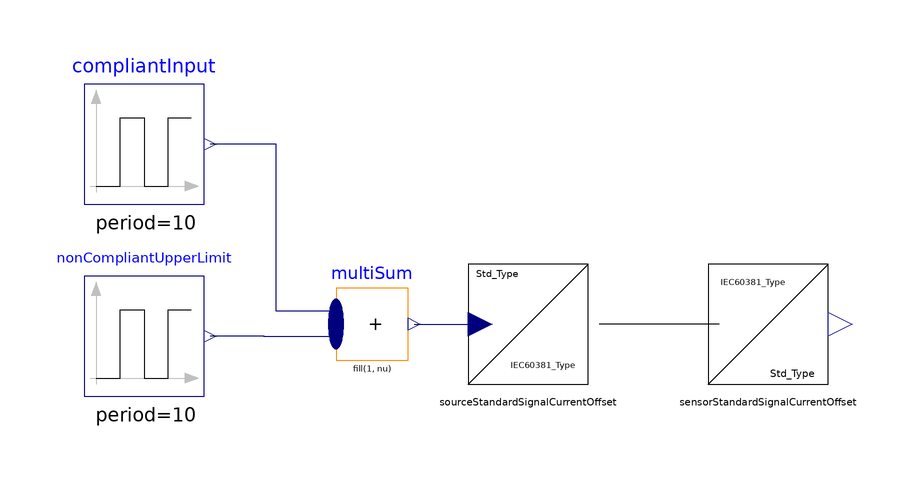

Above is the diagram view of the following Modelica model: its components placed by their Placement annotations and its connect equations drawn as lines.

model TesterStandardSignalCurrentOffset
    extends Modelica.Icons.Example;
    Sensors.Current.SensorStandardSignalCurrentOffset sensorStandardSignalCurrentOffset
      annotation (Placement(transformation(extent={{20,-10},{40,10}})));
    Sources.Current.SourceStandardSignalCurrentOffset sourceStandardSignalCurrentOffset
      annotation (Placement(transformation(extent={{-20,-10},{0,10}})));
    Modelica.Blocks.Sources.Pulse compliantInput(
      width=50,
      period=10,
      nperiod=1,
      startTime=5,
      amplitude=0.005,
      offset=0.01) "Sources sending compliant inputs"
      annotation (Placement(transformation(extent={{-84,20},{-64,40}})));
    Modelica.Blocks.Sources.Pulse nonCompliantUpperLimit(
      width=50,
      nperiod=1,
      amplitude=0.022,
      period=10,
      startTime=20) "Non compliant input for upper limit"
      annotation (Placement(transformation(extent={{-84,-12},{-64,8}})));
    Modelica.Blocks.Math.MultiSum multiSum(nu=2)
      annotation (Placement(transformation(extent={{-42,-6},{-30,6}})));
    equation
    connect(sensorStandardSignalCurrentOffset.I, sourceStandardSignalCurrentOffset.I)
      annotation (Line(points={{21.9,0},{1.9,0}}));
    connect(multiSum.u[1], compliantInput.y)
      annotation (Line(points={{-42,2.1},{-52,2.1},{-52,30},{-63,30}}, color={0,0,127}));
    connect(multiSum.u[2], nonCompliantUpperLimit.y)
      annotation (Line(points={{-42,-2.1},{-54,-2.1},{-54,-2},{-63,-2}}, color={0,0,127}));
    connect(multiSum.y, sourceStandardSignalCurrentOffset.u)
      annotation (Line(points={{-28.98,0},{-28.98,0},{-18,0}}, color={0,0,127}));
    annotation (experiment(StopTime=40));
    end TesterStandardSignalCurrentOffset;